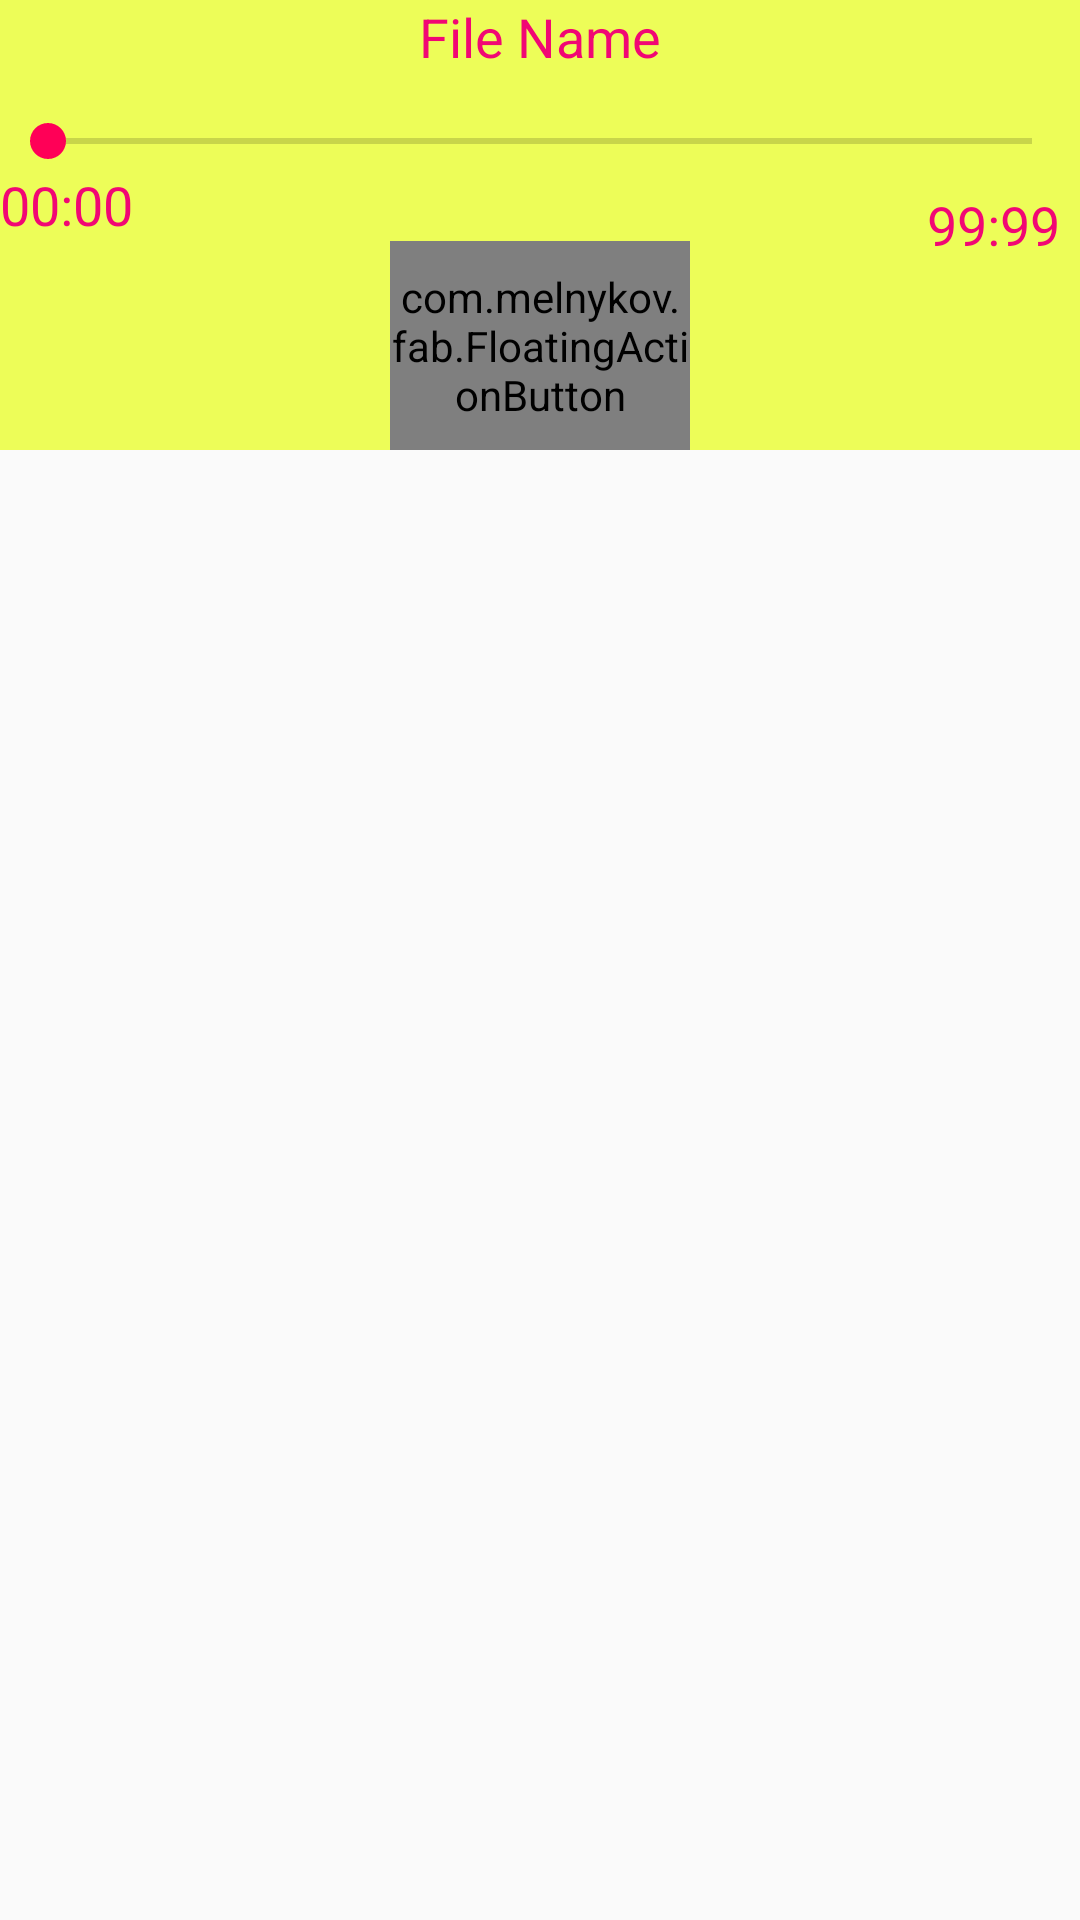

Write the Android layout XML for this screen, with the resource values it uses.
<!-- AndroidManifest.xml: application theme AppTheme -->
<!-- res/layout/fragment_dialog_playmusic.xml -->
<?xml version="1.0" encoding="utf-8"?>
<RelativeLayout

    xmlns:android="http://schemas.android.com/apk/res/android"
    xmlns:app="http://schemas.android.com/apk/res-auto"
    xmlns:tools="http://schemas.android.com/tools"
    android:orientation="vertical"
    android:layout_gravity="center_vertical"
    android:layout_width="fill_parent"
    android:layout_height="wrap_content">

    <RelativeLayout
        android:layout_width="wrap_content"
        android:layout_height="150dp"
        android:layout_alignParentLeft="true"
        android:layout_alignParentStart="true"
        android:layout_alignParentTop="true"
        android:background="#edfd58"
        android:orientation="horizontal">

        <TextView
            android:id="@+id/id_dialog_File_name"
            android:layout_width="match_parent"
            android:layout_height="wrap_content"
            android:gravity="center"
            android:text="File Name"
            android:textColor="#f10774"
            android:textSize="18sp" />

        <SeekBar

            android:id="@+id/id_dialog_seekbar"
            android:layout_width="match_parent"
            android:layout_height="wrap_content"
            android:layout_alignParentLeft="true"
            android:layout_alignParentStart="true"
            android:layout_alignParentTop="true"
            android:layout_marginTop="38dp"
            android:max="100"
            android:progress="0"
             />

        <TextView
            android:id="@+id/id_dialog_TimeStart"
            android:layout_width="wrap_content"
            android:layout_height="wrap_content"
            android:layout_alignParentLeft="true"
            android:layout_alignParentStart="true"
            android:layout_below="@+id/id_dialog_seekbar"
            android:gravity="center"
            android:text="00:00"
            android:textColor="#f10774"
            android:textSize="18sp" />

        <TextView
            android:id="@+id/id_dialog_TimeEnd"
            android:layout_width="58dp"
            android:layout_height="wrap_content"
            android:layout_alignParentEnd="true"
            android:layout_centerVertical="true"
            android:gravity="center"
            android:text="99:99"
            android:textColor="#f10774"
            android:textSize="18sp" />

        <com.melnykov.fab.FloatingActionButton
            android:id="@+id/id_dialog_btn_playstop"
            android:layout_width="100dp"
            android:layout_height="100dp"
            android:layout_below="@+id/id_dialog_TimeStart"
            android:layout_centerHorizontal="true"
            android:adjustViewBounds="true"
            android:background="#1321dc"
            android:cropToPadding="true"
            android:scaleType="centerInside"
            android:src="@drawable/play_icon"
            app:fabSize="normal" />

    </RelativeLayout>


</RelativeLayout>
<!-- resources referenced by this layout -->
<resources>
  <!-- drawable play_icon: png bitmap (drawable, 40416 bytes) -->
  <style name="AppTheme" parent="Theme.AppCompat.Light.DarkActionBar">
          
          <item name="colorPrimary">@color/colorPrimary</item>
          <item name="colorPrimaryDark">@color/colorPrimaryDark</item>
          <item name="colorAccent">@color/colorAccent</item>
      </style>
  <color name="colorPrimary">#00c406</color>
  <color name="colorPrimaryDark">#81ff43</color>
  <color name="colorAccent">#ff0057</color>
</resources>
